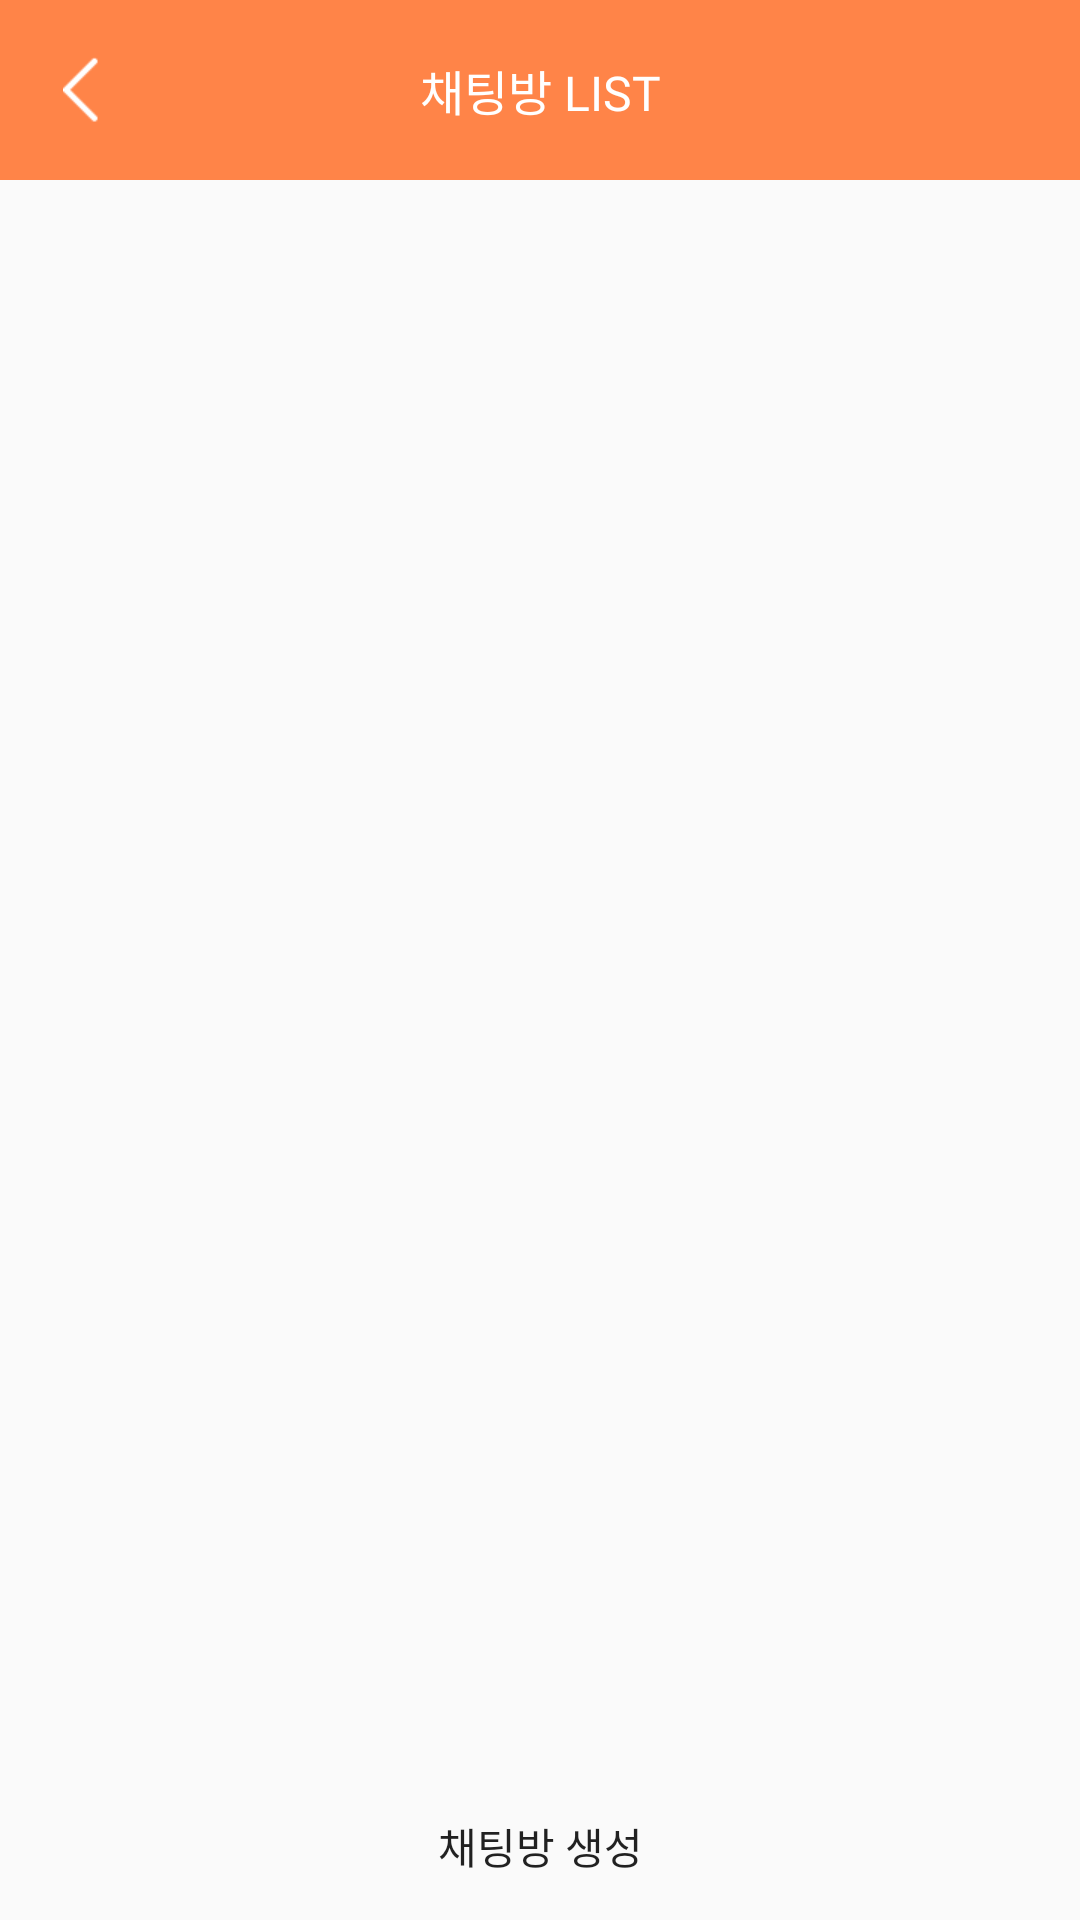

Write the Android layout XML for this screen, with the resource values it uses.
<!-- AndroidManifest.xml: application theme AppTheme -->
<!-- res/layout/activity_chat_room.xml -->
<?xml version="1.0" encoding="utf-8"?>
<LinearLayout xmlns:android="http://schemas.android.com/apk/res/android"
        xmlns:app="http://schemas.android.com/apk/res-auto"
        android:layout_width="match_parent"
    android:layout_height="match_parent"
    android:orientation="vertical">

    <androidx.constraintlayout.widget.ConstraintLayout
            android:id="@+id/constraintLayout5"
            android:layout_width="match_parent"
            android:layout_height="60dp"
            android:background="@color/orange"
            app:layout_constraintEnd_toEndOf="parent"
            app:layout_constraintStart_toStartOf="parent"
            app:layout_constraintTop_toTopOf="parent">

        <ImageView
                android:id="@+id/ivBack"
                android:layout_width="22dp"
                android:layout_height="22dp"
                android:layout_marginStart="16dp"
                android:onClick="onClickBack"
                app:layout_constraintBottom_toBottomOf="parent"
                app:layout_constraintStart_toStartOf="parent"
                app:layout_constraintTop_toTopOf="parent"
                app:srcCompat="@drawable/icon_white_left" />

        <TextView
                android:id="@+id/textView"
                android:layout_width="wrap_content"
                android:layout_height="wrap_content"
                android:fontFamily="@font/notosanscjkkr_medium"
                android:includeFontPadding="false"
                android:text="채팅방 LIST"
                android:textColor="@color/white"
                android:textSize="16sp"
                app:layout_constraintBottom_toBottomOf="parent"
                app:layout_constraintEnd_toEndOf="parent"
                app:layout_constraintStart_toStartOf="parent"
                app:layout_constraintTop_toTopOf="parent" />
    </androidx.constraintlayout.widget.ConstraintLayout>

    <ListView
            android:id="@+id/list"
            android:layout_width="match_parent"
            android:layout_height="match_parent"
            android:layout_marginBottom="50dp"
            app:layout_constraintEnd_toEndOf="parent"
            app:layout_constraintStart_toStartOf="parent" />

    <Button
            android:id="@+id/btn_create"
            android:layout_width="match_parent"
            android:layout_height="50dp"
            android:layout_marginTop="-50dp"
            android:background="@drawable/background_gray"
            android:fontFamily="@font/notosanscjkkr_medium"
            android:includeFontPadding="false"
            android:text="채팅방 생성"
            android:textSize="14sp" />

</LinearLayout>
<!-- resources referenced by this layout -->
<resources>
  <color name="orange">#ff8448</color>
  <color name="white">#ffffff</color>
  <!-- drawable icon_white_left: png bitmap (drawable, 423 bytes) -->
  <style name="AppTheme" parent="Theme.AppCompat.Light.NoActionBar">
          
          <item name="colorPrimary">@color/colorPrimary</item>
          <item name="colorPrimaryDark">@color/colorPrimaryDark</item>
          <item name="colorAccent">@color/colorAccent</item>
      </style>
  <color name="colorPrimary">#ff8448</color>
  <color name="colorPrimaryDark">#ff8448</color>
  <color name="colorAccent">#ff8448</color>
</resources>
